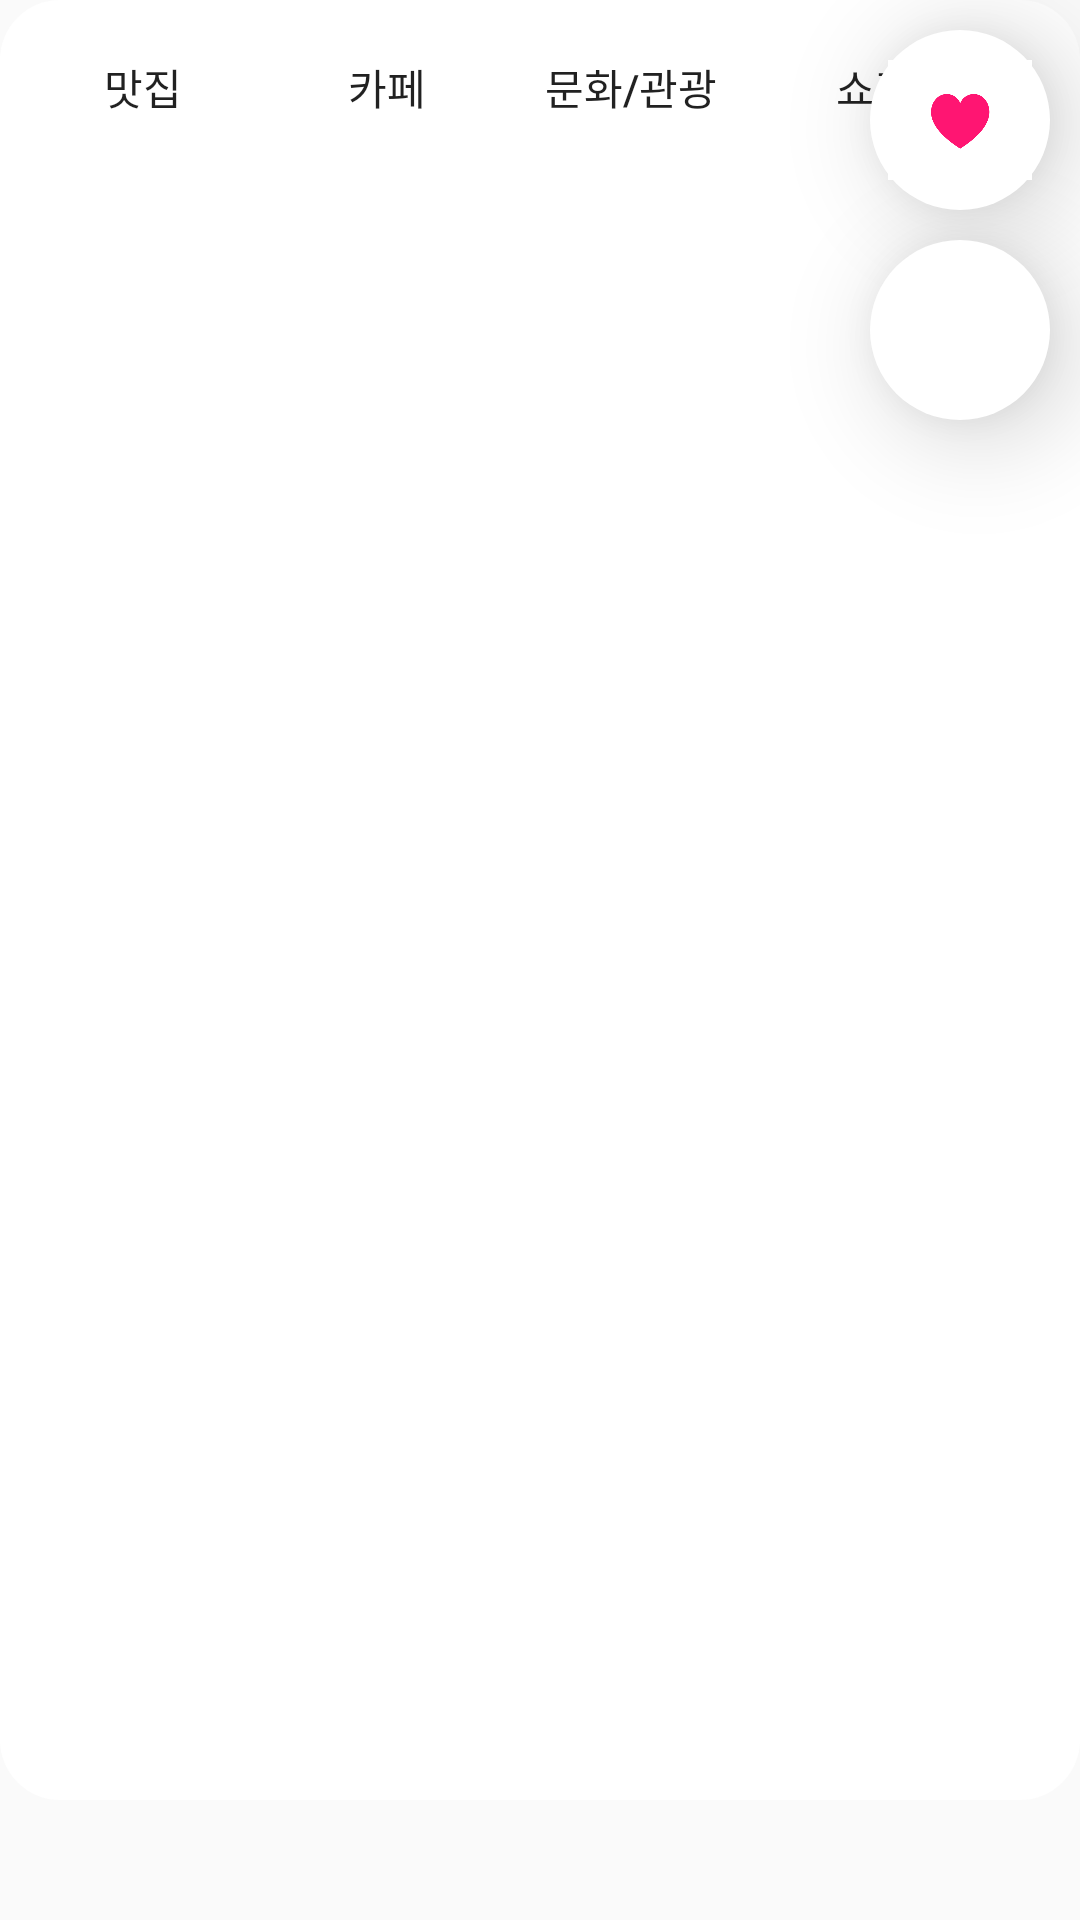

The Android layout XML behind this screen, and the referenced resources:
<!-- AndroidManifest.xml: application theme Theme.SEOULO1 -->
<!-- res/layout/activity_local_ddm.xml -->
<?xml version="1.0" encoding="utf-8"?>
<FrameLayout xmlns:android="http://schemas.android.com/apk/res/android"
    xmlns:tools="http://schemas.android.com/tools"
    android:id="@+id/layout_my_location"
    android:layout_width="match_parent"
    android:layout_height="match_parent"
    android:gravity="top"
    tools:context=".LocalDdmActivity">



    <ImageButton
        android:id="@+id/like_btn"
        android:layout_width="60dp"
        android:layout_height="60dp"
        android:layout_gravity="end"
        android:layout_marginTop="10dp"
        android:layout_marginEnd="10dp"
        android:background="@drawable/round_background"
        android:isScrollContainer="true"
        android:padding="10sp"
        android:scaleType="centerCrop"
        android:src="@drawable/like"
        android:elevation="20dp"
        tools:ignore="MissingConstraints" />

    <ImageButton
        android:id="@+id/menu_btn"
        android:layout_width="60dp"
        android:layout_height="60dp"
        android:layout_gravity="end"
        android:layout_marginTop="80dp"
        android:layout_marginEnd="10dp"
        android:background="@drawable/round_background"
        android:elevation="20dp"
        android:isScrollContainer="true"
        android:scaleType="center"
        android:src="@drawable/baseline_menu_24"
        tools:ignore="MissingConstraints" />

    <LinearLayout
        android:id="@+id/dragView"
        android:layout_width="match_parent"
        android:layout_height="600dp"
        android:background="@drawable/round_shape_clicked"
        android:backgroundTint="@color/white"
        android:clickable="true"
        android:focusable="true"
        android:orientation="vertical">

        <LinearLayout
            android:layout_width="339dp"
            android:layout_height="wrap_content"
            android:layout_gravity="bottom"
            android:layout_marginBottom="5dp"
            android:orientation="horizontal"
            android:padding="7dp"
            tools:ignore="MissingClass">

            <Button
                android:id="@+id/button_restaurant"
                android:layout_width="match_parent"
                android:layout_height="40dp"
                android:layout_gravity="center"
                android:layout_margin="2dp"
                android:layout_weight="0.2"
                android:background="@drawable/btn_selector"
                android:elevation="5dp"
                android:text="맛집"
                tools:ignore="MissingConstraints" />

            <Button
                android:id="@+id/button_cafe"
                android:layout_width="match_parent"
                android:layout_height="40dp"
                android:layout_gravity="center"
                android:layout_margin="2dp"
                android:layout_weight="0.2"
                android:background="@drawable/btn_selector"
                android:elevation="5dp"
                android:text="카페"
                tools:ignore="MissingConstraints" />

            <Button
                android:id="@+id/button_tour"
                android:layout_width="match_parent"
                android:layout_height="40dp"
                android:layout_gravity="center"
                android:layout_margin="2dp"
                android:layout_weight="0.2"
                android:background="@drawable/btn_selector"
                android:elevation="5dp"
                android:text="문화/관광"
                tools:ignore="MissingConstraints" />

            <Button
                android:id="@+id/button_shopping"
                android:layout_width="match_parent"
                android:layout_height="40dp"
                android:layout_gravity="center"
                android:layout_margin="2dp"
                android:layout_weight="0.2"
                android:background="@drawable/btn_selector"
                android:drawablePadding="5dp"
                android:elevation="5dp"
                android:text="쇼핑"
                tools:ignore="MissingConstraints" />

        </LinearLayout>

        <ListView
            android:id="@+id/listView"
            android:layout_width="match_parent"
            android:layout_height="match_parent"
            android:layout_marginTop="0dp"
            android:layout_marginBottom="0dp" />


    </LinearLayout>

</FrameLayout>
<!-- resources referenced by this layout -->
<resources>
  <!-- drawable btn_selector (drawable) -->
  <?xml version="1.0" encoding="utf-8"?>
  <selector xmlns:android="http://schemas.android.com/apk/res/android">
      <item android:state_selected="false" android:drawable="@drawable/round_shape_unclicked"></item>
      <item android:state_selected="true" android:drawable="@drawable/round_shape_clicked"></item>
  </selector>
  <!-- drawable like: webp bitmap (drawable, 1552 bytes) -->
  <!-- drawable round_background (drawable) -->
  <?xml version="1.0" encoding="utf-8"?>
  <shape xmlns:android="http://schemas.android.com/apk/res/android" android:shape="oval">
      <solid android:color="@color/white"/>
  
      <size android:width="350dp" android:height="350dp"/>
  </shape>
  <!-- drawable round_shape_clicked (drawable) -->
  <?xml version="1.0" encoding="utf-8"?>
  <shape xmlns:android="http://schemas.android.com/apk/res/android"
      android:padding="10dp"
      android:shape="rectangle" >
      <solid android:color="#DADADA" />
      <corners
          android:bottomLeftRadius="20dp"
          android:bottomRightRadius="20dp"
          android:topLeftRadius="20dp"
          android:topRightRadius="20dp" />
  
  
  
  </shape>
  <style name="Theme.SEOULO1" parent="Theme.AppCompat.Light">
          <item name="colorPrimary">@color/purple_500</item>
          <item name="colorPrimaryVariant">@color/purple_700</item>
          <item name="colorOnPrimary">@color/white</item>
          
          <item name="colorSecondary">@color/teal_200</item>
          <item name="colorSecondaryVariant">@color/teal_700</item>
          <item name="colorOnSecondary">@color/black</item>
          
          <item name="android:statusBarColor">@color/purple_700</item>
          
      </style>
  <!-- not gathered from this repository: default colours our renderer supplied (Android Studio template values) -->
  <color name="purple_500">#FF6200EE</color>
  <color name="purple_700">#FF3700B3</color>
  <color name="teal_200">#FF03DAC5</color>
  <color name="teal_700">#FF018786</color>
  <color name="black">#FF000000</color>
  <color name="white">#FFFFFFFF</color>
</resources>
